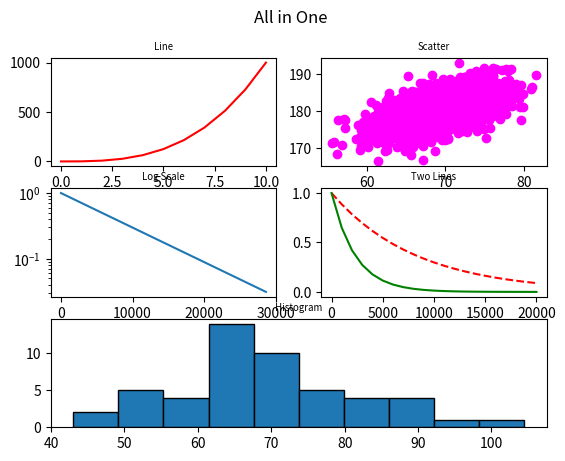

This figure's Python source:
#!/usr/bin/env python3
import numpy as np
import matplotlib.pyplot as plt

y0 = np.arange(0, 11) ** 3

mean = [69, 0]
cov = [[15, 8], [8, 15]]
np.random.seed(5)
x1, y1 = np.random.multivariate_normal(mean, cov, 2000).T
y1 += 180

x2 = np.arange(0, 28651, 5730)
r2 = np.log(0.5)
t2 = 5730
y2 = np.exp((r2 / t2) * x2)

x3 = np.arange(0, 21000, 1000)
r3 = np.log(0.5)
t31 = 5730
t32 = 1600
y31 = np.exp((r3 / t31) * x3)
y32 = np.exp((r3 / t32) * x3)

np.random.seed(5)
student_grades = np.random.normal(68, 15, 50)

plt.figure()
plt.subplot2grid((3, 2), (0, 0))
plt.plot(y0, 'r-')
plt.title('Line', fontsize='x-small')

plt.subplot2grid((3, 2), (0, 1))
plt.scatter(x1, y1, c='magenta')
plt.title('Scatter', fontsize='x-small')

plt.subplot2grid((3, 2), (1, 0))
plt.plot(x2, y2)
plt.yscale('log')
plt.title('Log Scale', fontsize='x-small')

plt.subplot2grid((3, 2), (1, 1))
plt.plot(x3, y31, 'r--')
plt.plot(x3, y32, 'g-')
plt.title('Two Lines', fontsize='x-small')

plt.subplot2grid((3, 2), (2, 0), colspan=2)
plt.hist(student_grades, edgecolor='black')
plt.title('Histogram', fontsize='x-small')

plt.suptitle('All in One')
plt.show()

